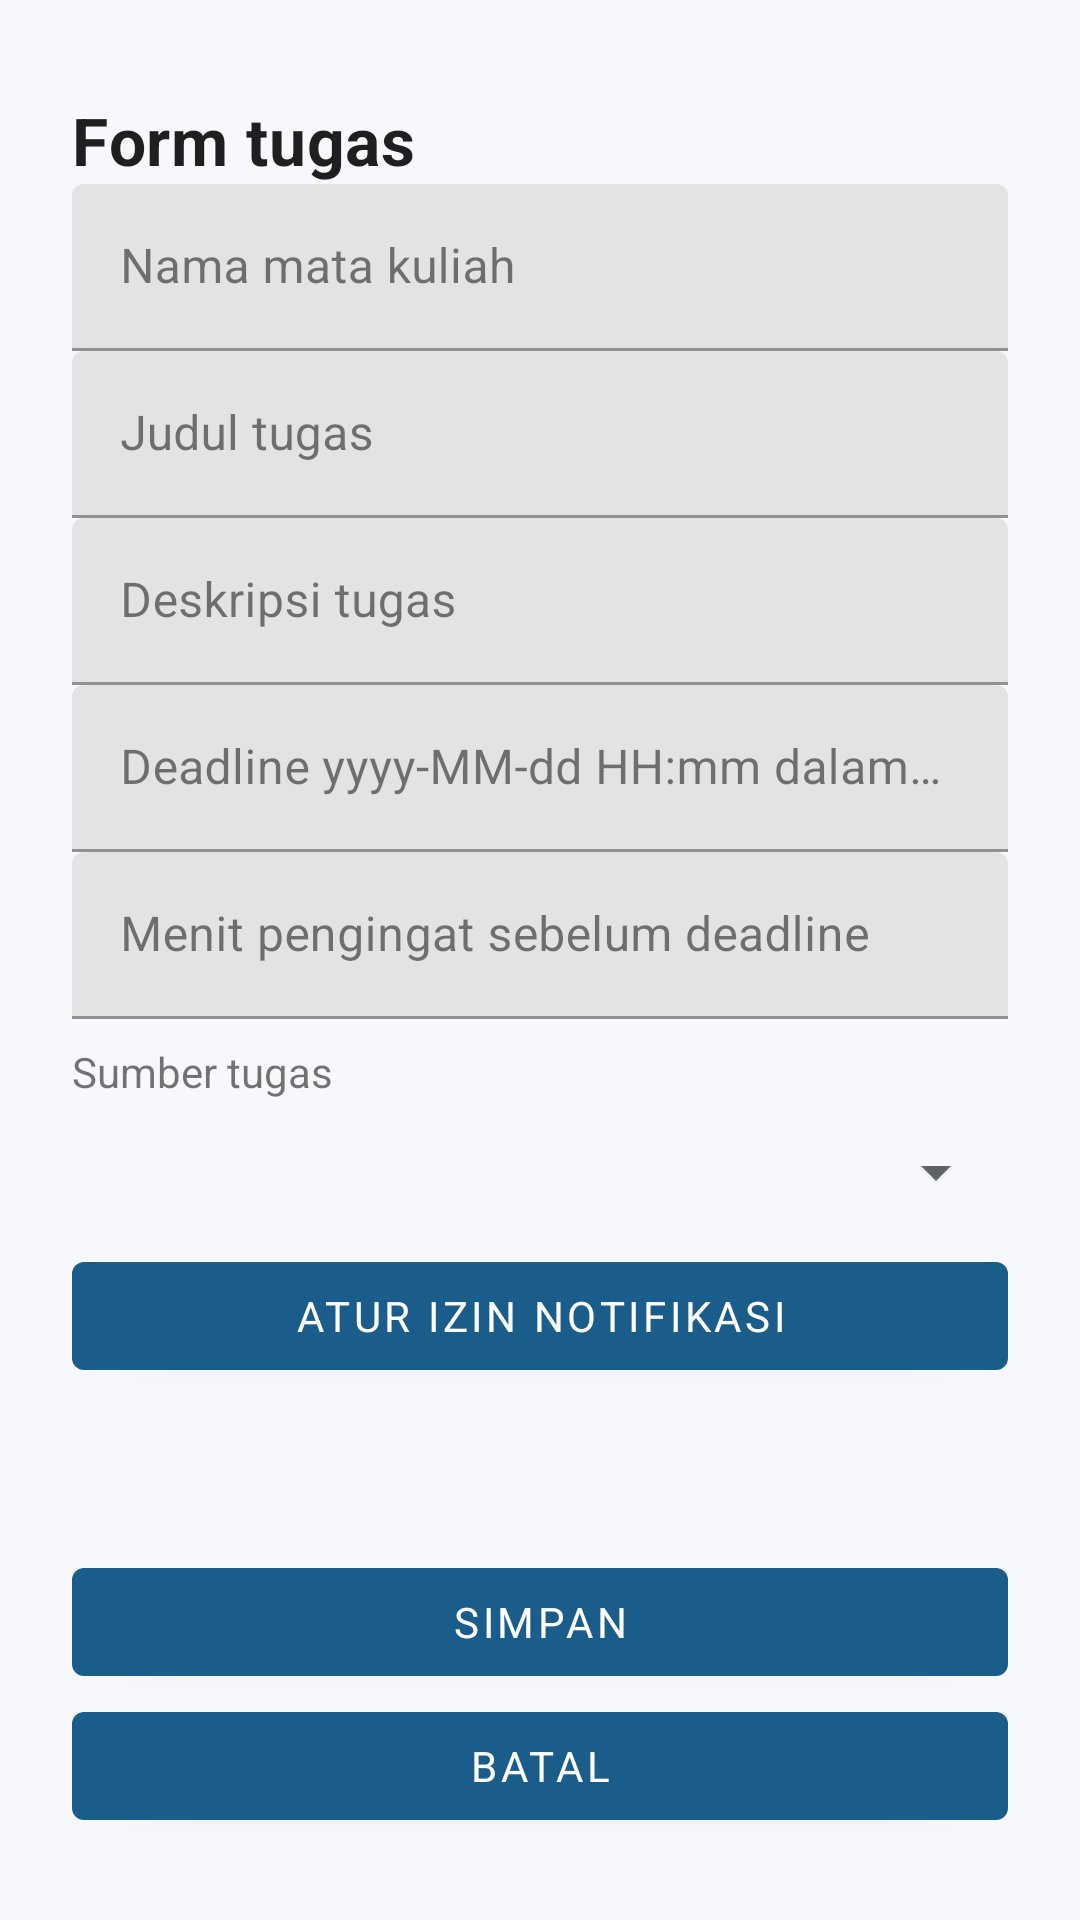

Write the Android layout XML for this screen, with the resource values it uses.
<!-- AndroidManifest.xml: application theme Theme.PaduKampus -->
<!-- res/layout/fragment_task_form.xml -->
<ScrollView xmlns:android="http://schemas.android.com/apk/res/android" android:layout_width="match_parent" android:layout_height="match_parent" android:fillViewport="true">
<LinearLayout android:layout_width="match_parent" android:layout_height="wrap_content" android:orientation="vertical" android:padding="24dp">
<TextView android:layout_width="match_parent" android:layout_height="wrap_content" android:text="@string/task_form_title" android:textAppearance="@style/TextAppearance.PaduKampus.JudulLayar" android:layout_marginTop="8dp" android:accessibilityLiveRegion="polite" />
<com.google.android.material.textfield.TextInputLayout android:layout_width="match_parent" android:layout_height="wrap_content" android:hint="@string/task_course"><com.google.android.material.textfield.TextInputEditText android:layout_width="match_parent" android:layout_height="wrap_content" android:id="@+id/course" android:minHeight="48dp" android:inputType="textCapWords" android:importantForAutofill="no" /></com.google.android.material.textfield.TextInputLayout>
<com.google.android.material.textfield.TextInputLayout android:layout_width="match_parent" android:layout_height="wrap_content" android:hint="@string/task_name"><com.google.android.material.textfield.TextInputEditText android:layout_width="match_parent" android:layout_height="wrap_content" android:id="@+id/title" android:minHeight="48dp" android:inputType="textCapSentences" android:importantForAutofill="no" /></com.google.android.material.textfield.TextInputLayout>
<com.google.android.material.textfield.TextInputLayout android:layout_width="match_parent" android:layout_height="wrap_content" android:hint="@string/task_description"><com.google.android.material.textfield.TextInputEditText android:layout_width="match_parent" android:layout_height="wrap_content" android:id="@+id/description" android:minHeight="48dp" android:inputType="textMultiLine" android:importantForAutofill="no" /></com.google.android.material.textfield.TextInputLayout>
<com.google.android.material.textfield.TextInputLayout android:layout_width="match_parent" android:layout_height="wrap_content" android:hint="@string/task_deadline"><com.google.android.material.textfield.TextInputEditText android:layout_width="match_parent" android:layout_height="wrap_content" android:id="@+id/deadline" android:minHeight="48dp" android:inputType="text" android:importantForAutofill="no" /></com.google.android.material.textfield.TextInputLayout>
<com.google.android.material.textfield.TextInputLayout android:layout_width="match_parent" android:layout_height="wrap_content" android:hint="@string/task_reminder"><com.google.android.material.textfield.TextInputEditText android:layout_width="match_parent" android:layout_height="wrap_content" android:id="@+id/reminder" android:minHeight="48dp" android:inputType="number" android:importantForAutofill="no" /></com.google.android.material.textfield.TextInputLayout>
<TextView android:layout_width="match_parent" android:layout_height="wrap_content" android:text="@string/task_source" android:textSize="14sp" android:layout_marginTop="8dp" android:accessibilityLiveRegion="polite" />
<Spinner android:layout_width="match_parent" android:layout_height="wrap_content" android:id="@+id/source" android:minHeight="48dp" android:contentDescription="@string/task_source" />
<com.google.android.material.button.MaterialButton android:layout_width="match_parent" android:layout_height="wrap_content" android:id="@+id/enable_notifications" android:minHeight="48dp" android:text="@string/task_notification_permission" />
<TextView android:layout_width="match_parent" android:layout_height="wrap_content" android:id="@+id/notification_status" android:textSize="14sp" android:layout_marginTop="8dp" android:accessibilityLiveRegion="polite" />
<TextView android:layout_width="match_parent" android:layout_height="wrap_content" android:id="@+id/status" android:textSize="14sp" android:layout_marginTop="8dp" android:accessibilityLiveRegion="polite" />
<com.google.android.material.button.MaterialButton android:layout_width="match_parent" android:layout_height="wrap_content" android:id="@+id/save" android:minHeight="48dp" android:text="@string/task_save" />
<com.google.android.material.button.MaterialButton android:layout_width="match_parent" android:layout_height="wrap_content" android:id="@+id/cancel" android:minHeight="48dp" android:text="@string/task_cancel" />
</LinearLayout>
</ScrollView>
<!-- resources referenced by this layout -->
<resources>
  <string name="task_cancel">Batal</string>
  <string name="task_course">Nama mata kuliah</string>
  <string name="task_deadline">Deadline yyyy-MM-dd HH:mm dalam WIB</string>
  <string name="task_description">Deskripsi tugas</string>
  <string name="task_form_title">Form tugas</string>
  <string name="task_name">Judul tugas</string>
  <string name="task_notification_permission">Atur izin notifikasi</string>
  <string name="task_reminder">Menit pengingat sebelum deadline</string>
  <string name="task_save">Simpan</string>
  <string name="task_source">Sumber tugas</string>
  <style name="TextAppearance.PaduKampus.JudulLayar" parent="TextAppearance.MaterialComponents.Headline6">
          <item name="android:textSize">22sp</item>
          <item name="android:textStyle">bold</item>
          <item name="android:textColor">@color/pk_teks</item>
      </style>
  <style name="Theme.PaduKampus" parent="Theme.MaterialComponents.Light.NoActionBar">
          <item name="colorPrimary">@color/pk_primer</item>
          <item name="colorPrimaryVariant">@color/pk_primer_gelap</item>
          <item name="colorOnPrimary">@color/pk_putih</item>
          <item name="colorSecondary">@color/pk_primer</item>
          <item name="colorOnSecondary">@color/pk_putih</item>
          <item name="colorError">@color/pk_galat</item>
          <item name="colorSurface">@color/pk_kartu</item>
          <item name="colorOnSurface">@color/pk_teks</item>
          <item name="android:colorBackground">@color/pk_latar</item>
          <item name="android:windowBackground">@color/pk_latar</item>
          <item name="android:textColorPrimary">@color/pk_teks</item>
          <item name="android:textColorSecondary">@color/pk_teks_sekunder</item>
          <item name="android:statusBarColor">@color/pk_primer_gelap</item>
          
          <item name="android:fontFamily">sans-serif</item>
          <item name="bottomNavigationStyle">@style/Widget.PaduKampus.BottomNavigation</item>
          <item name="materialCardViewStyle">@style/Widget.PaduKampus.Card</item>
      </style>
  <color name="pk_teks">#1F1F1F</color>
  <color name="pk_primer">#1A5C8A</color>
  <color name="pk_primer_gelap">#15496D</color>
  <color name="pk_putih">#FFFFFF</color>
  <color name="pk_galat">#B3261E</color>
  <color name="pk_kartu">#FFFFFF</color>
  <color name="pk_latar">#F6F8FB</color>
  <color name="pk_teks_sekunder">#5F6368</color>
  <style name="Widget.PaduKampus.BottomNavigation" parent="Widget.MaterialComponents.BottomNavigationView">
          <item name="backgroundTint">@color/pk_kartu</item>
          <item name="itemIconTint">@color/pk_bottom_nav</item>
          <item name="itemTextColor">@color/pk_bottom_nav</item>
      </style>
  <style name="Widget.PaduKampus.Card" parent="Widget.MaterialComponents.CardView">
          <item name="cardBackgroundColor">@color/pk_kartu</item>
          <item name="cardCornerRadius">12dp</item>
          <item name="cardElevation">1dp</item>
          <item name="contentPadding">16dp</item>
      </style>
</resources>
